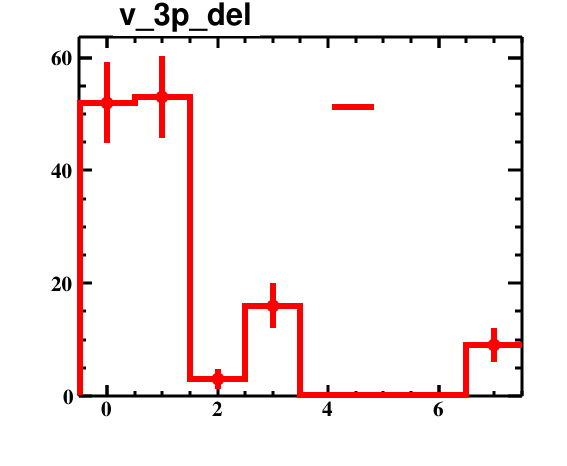

Data behind this chart, as committed beside it:
bin_low_edge, contents, binerror, xtitle, binlabel
-1.5, 0.0, 0.0, , 
-0.5, 52.0, 7.211, , 
0.5, 53.0, 7.28, , 
1.5, 3.0, 1.732, , 
2.5, 16.0, 4.0, , 
3.5, 0.0, 0.0, , 
4.5, 0.0, 0.0, , 
5.5, 0.0, 0.0, , 
6.5, 9.0, 3.0, , 
7.5, 0.0, 0.0, , 
